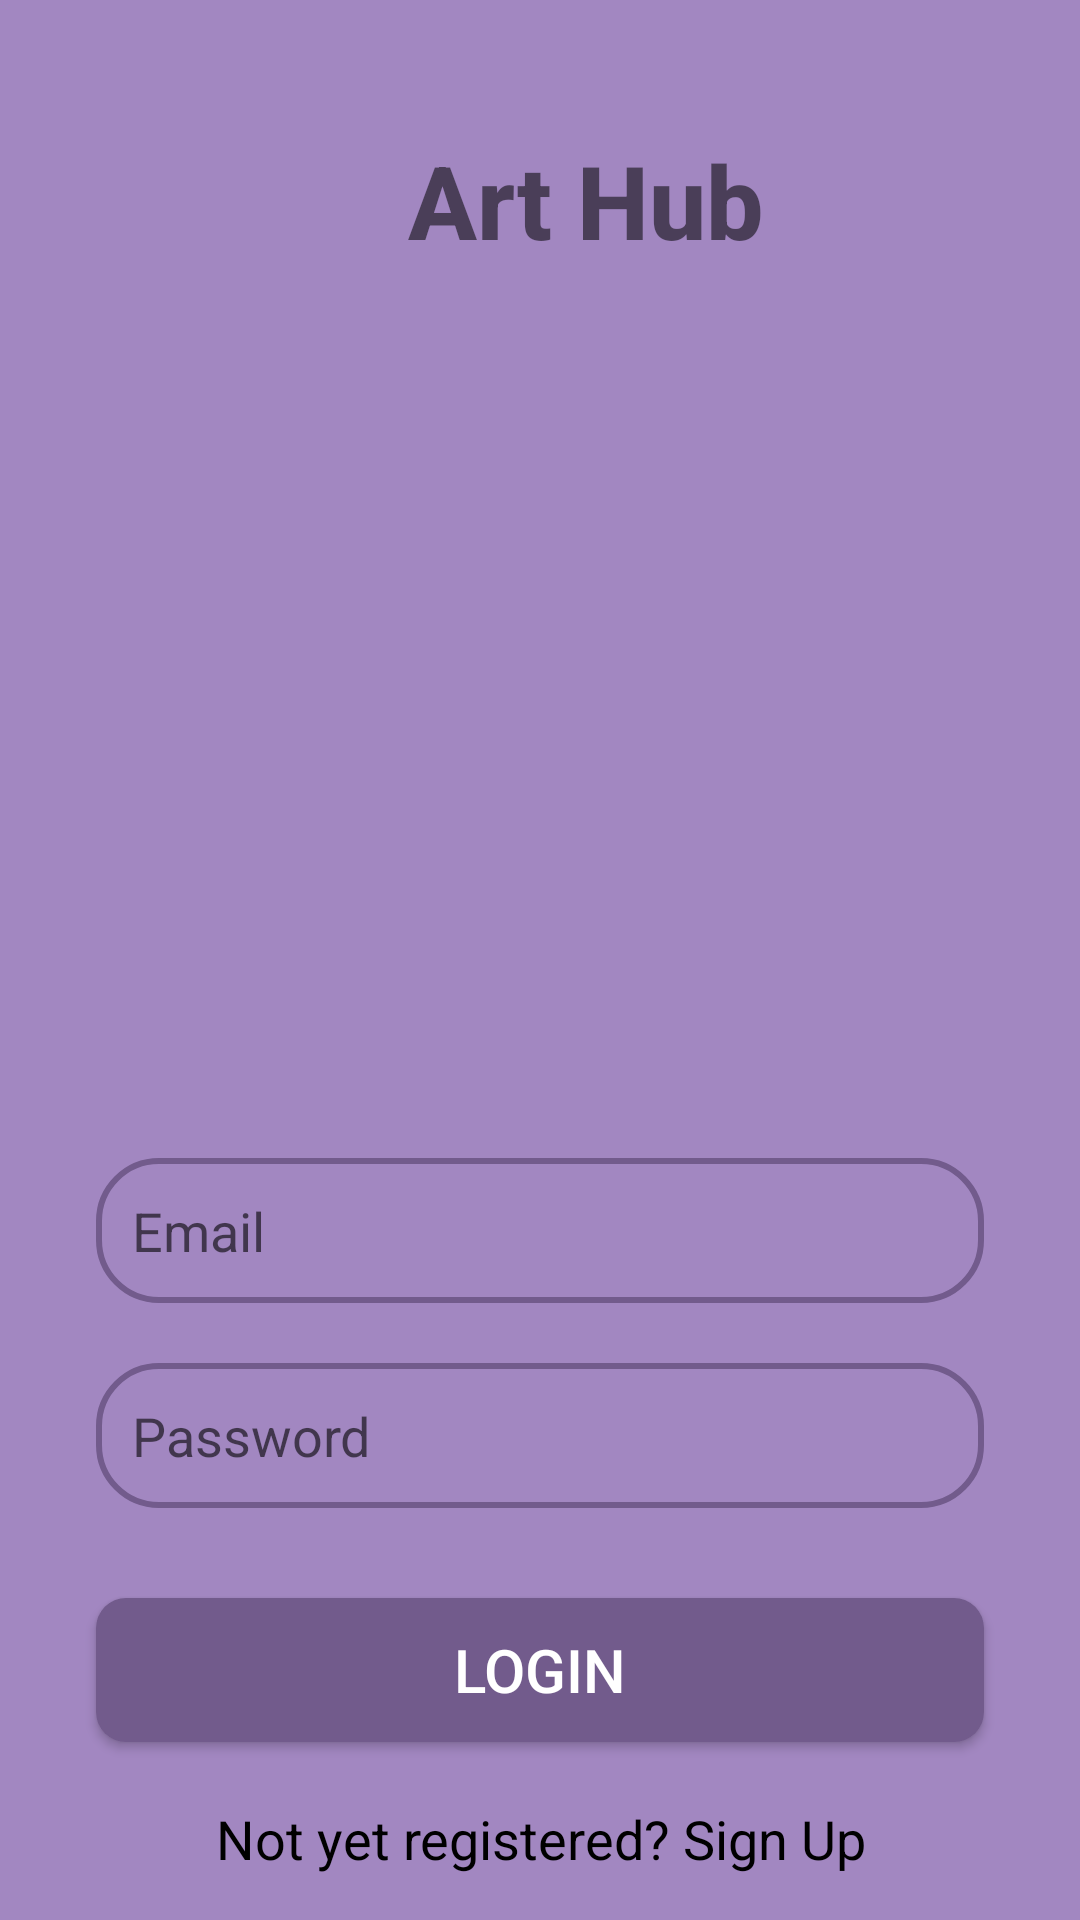

Android layout source for this screen:
<!-- AndroidManifest.xml: application theme Theme.myartapp -->
<!-- res/layout/activity_login.xml -->
<?xml version="1.0" encoding="utf-8"?>
<androidx.constraintlayout.widget.ConstraintLayout
    xmlns:android="http://schemas.android.com/apk/res/android"
    xmlns:app="http://schemas.android.com/apk/res-auto"
    xmlns:tools="http://schemas.android.com/tools"
    android:id="@+id/main"
    android:layout_width="match_parent"
    android:layout_height="match_parent"
    android:padding="16dp"
    android:background="@color/page"
    tools:context=".Activity.LoginActivity">

    <FrameLayout
        android:layout_width="match_parent"
        android:layout_height="match_parent">

        <TextView
            android:id="@+id/textView"
            android:layout_width="wrap_content"
            android:layout_height="wrap_content"
            android:layout_marginStart="120dp"
            android:layout_marginTop="28dp"
            android:elevation="10dp"
            android:fontFamily="sans-serif-medium"
            android:text="Art Hub"
            android:textSize="34sp"
            android:textStyle="bold" />

        <ImageView
            android:id="@+id/imageView"
            android:layout_width="200dp"
            android:layout_height="300dp"
            android:layout_marginStart="82dp"
            android:layout_marginTop="8dp"

            android:layout_marginEnd="8dp"
            android:layout_marginRight="8dp"
            app:layout_constraintEnd_toEndOf="parent"
            app:layout_constraintStart_toStartOf="parent"
            app:shapeAppearanceOverlay="@style/CircleImageView"
            app:srcCompat="@drawable/artistpropstable" />
    </FrameLayout>

    <EditText
        android:id="@+id/loginUsername"
        android:layout_width="0dp"
        android:layout_height="wrap_content"
        android:hint="Email"
        android:padding="12dp"
        android:background="@drawable/edit_text_border"
        app:layout_constraintStart_toStartOf="parent"
        app:layout_constraintEnd_toEndOf="parent"
        app:layout_constraintTop_toTopOf="parent"
        android:layout_marginTop="370dp"
        android:layout_marginStart="16dp"
        android:layout_marginEnd="16dp" />

    <EditText
        android:id="@+id/loginPassword"
        android:layout_width="0dp"
        android:layout_height="wrap_content"
        android:hint="Password"
        android:inputType="textPassword"
        android:padding="12dp"
        android:background="@drawable/edit_text_border"
        android:layout_marginTop="20dp"
        app:layout_constraintTop_toBottomOf="@+id/loginUsername"
        app:layout_constraintStart_toStartOf="parent"
        app:layout_constraintEnd_toEndOf="parent"
        android:layout_marginStart="16dp"
        android:layout_marginEnd="16dp" />

    <androidx.appcompat.widget.AppCompatButton
        android:id="@+id/loginButton"
        android:layout_width="0dp"
        android:layout_height="wrap_content"
        android:text="Login"
        android:textColor="@color/white"
        android:textSize="20sp"
        android:background="@drawable/button_bg"
        android:layout_marginTop="30dp"
        android:layout_marginStart="16dp"
        android:layout_marginEnd="16dp"
        app:layout_constraintBottom_toTopOf="@+id/signRedirect"
        app:layout_constraintTop_toBottomOf="@+id/loginPassword"
        app:layout_constraintStart_toStartOf="parent"
        app:layout_constraintEnd_toEndOf="parent" />

    <TextView
        android:id="@+id/signRedirect"
        android:layout_width="0dp"
        android:layout_height="wrap_content"
        android:text="Not yet registered? Sign Up"
        android:textColor="@color/black"
        android:textSize="18sp"
        android:gravity="center"
        android:layout_marginTop="20dp"
        app:layout_constraintTop_toBottomOf="@+id/loginButton"
        app:layout_constraintStart_toStartOf="parent"
        app:layout_constraintEnd_toEndOf="parent" />

</androidx.constraintlayout.widget.ConstraintLayout>
<!-- resources referenced by this layout -->
<resources>
  <color name="black">#FF000000</color>
  <color name="page">#A287C1</color>
  <color name="white">#FFFFFFFF</color>
  <!-- drawable button_bg (drawable) -->
  <?xml version="1.0" encoding="utf-8"?>
  <selector xmlns:android="http://schemas.android.com/apk/res/android">
      <item>
          <shape android:shape="rectangle">
              <solid android:color="@color/button" />
              <corners android:radius="10dp" />
          </shape>
      </item>
  </selector>
  <!-- drawable edit_text_border (drawable) -->
  <?xml version="1.0" encoding="utf-8"?>
  <shape xmlns:android="http://schemas.android.com/apk/res/android"
      android:shape="rectangle">
      <stroke
          android:color="@color/button"
          android:width="2dp"/>
      <corners
          android:radius="20dp"/>
  </shape>
  <style name="CircleImageView">
      <item name="cornerFamily">rounded</item>
      <item name="cornerSize">10dp</item>
  </style>
  <style name="Theme.myartapp" parent="Base.Theme.myartapp" />
  <color name="button">#725B8C</color>
  <style name="Base.Theme.myartapp" parent="Theme.MaterialComponents.DayNight.NoActionBar">
  
      <item name="colorPrimary">@color/blue</item>
      <item name="colorPrimaryVariant">@color/blue</item>
      <item name="android:statusBarColor">@color/page</item>
  </style>
  <color name="blue">#2196F3</color>
</resources>
